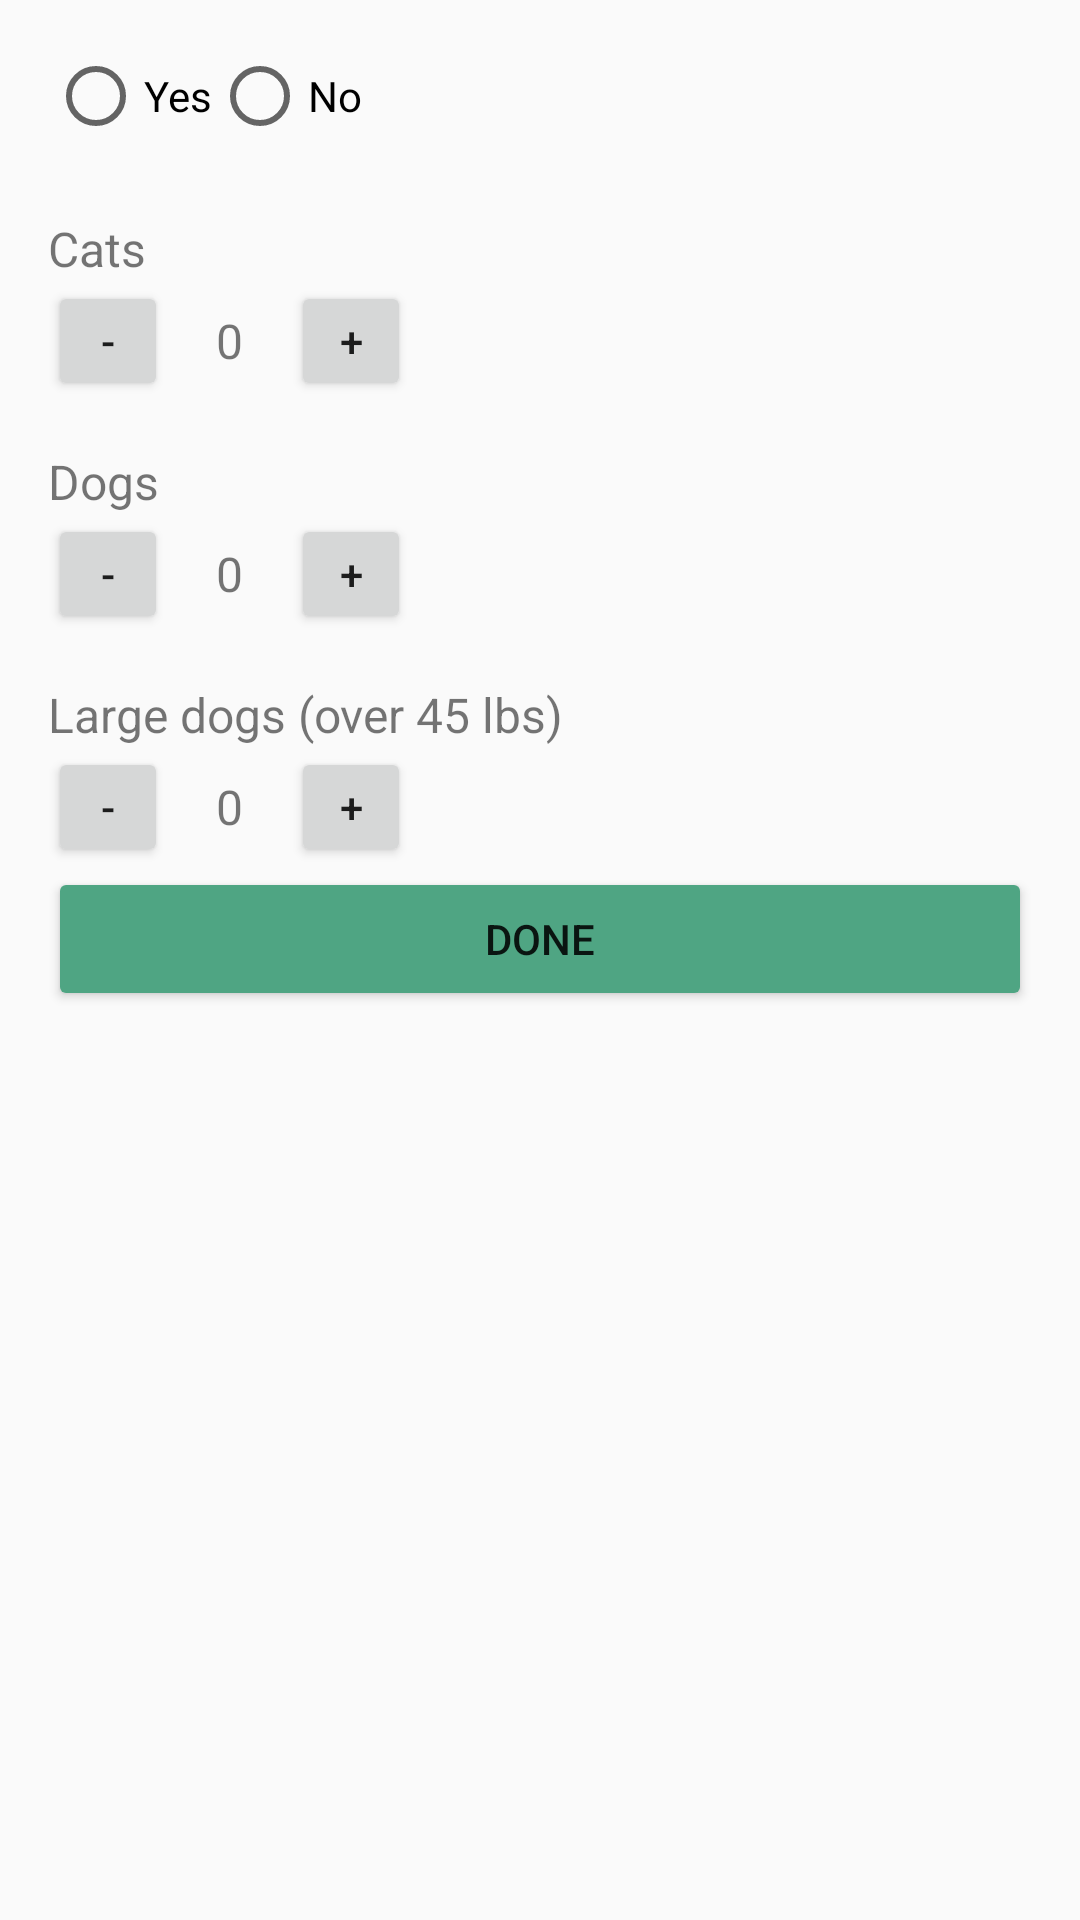

Produce the Android XML layout that renders to this screen, including the resource entries it uses.
<!-- AndroidManifest.xml: application theme Theme.COMPAK -->
<!-- res/layout/activity_pet.xml -->
<?xml version="1.0" encoding="utf-8"?>
<LinearLayout xmlns:android="http://schemas.android.com/apk/res/android"
    xmlns:app="http://schemas.android.com/apk/res-auto"
    xmlns:tools="http://schemas.android.com/tools"
    android:id="@+id/main"
    android:layout_width="match_parent"
    android:layout_height="match_parent"
    android:orientation="vertical"
    tools:context=".products.PetActivity">

    <LinearLayout

        android:layout_width="match_parent"
        android:layout_height="match_parent"
        android:orientation="vertical"
        android:padding="16dp">

        

        
        <RadioGroup
            android:id="@+id/petRadioGroup"
            android:layout_width="wrap_content"
            android:layout_height="wrap_content"
            android:orientation="horizontal"
            android:paddingBottom="16dp">



            <RadioButton
                android:id="@+id/yesButton"
                android:layout_width="wrap_content"
                android:layout_height="wrap_content"

                android:text="Yes"/>

            <RadioButton
                android:id="@+id/noButton"
                android:layout_width="wrap_content"
                android:layout_height="wrap_content"

                android:text="No"/>

        </RadioGroup>

        
        <TextView
            android:id="@+id/catsLabel"
            android:layout_width="wrap_content"
            android:layout_height="wrap_content"
            android:text="Cats"
            android:textSize="16sp"
            android:paddingTop="8dp"/>

        <LinearLayout
            android:layout_width="wrap_content"
            android:layout_height="wrap_content"
            android:orientation="horizontal"
            android:gravity="center_vertical">

            <Button
                android:id="@+id/minusCatsButton"
                android:layout_width="40dp"
                android:layout_height="40dp"
                android:text="-"/>

            <TextView
                android:id="@+id/catsCount"
                android:layout_width="wrap_content"
                android:layout_height="wrap_content"
                android:text="0"
                android:layout_marginHorizontal="16dp"
                android:textSize="16sp"/>

            <Button
                android:id="@+id/plusCatsButton"
                android:layout_width="40dp"
                android:layout_height="40dp"
                android:text="+"/>
        </LinearLayout>

        <TextView
            android:id="@+id/dogsLabel"
            android:layout_width="wrap_content"
            android:layout_height="wrap_content"
            android:text="Dogs"
            android:textSize="16sp"
            android:paddingTop="16dp"/>

        <LinearLayout
            android:layout_width="wrap_content"
            android:layout_height="wrap_content"
            android:orientation="horizontal"
            android:gravity="center_vertical">

            <Button
                android:id="@+id/minusDogsButton"
                android:layout_width="40dp"
                android:layout_height="40dp"
                android:text="-"/>

            <TextView
                android:id="@+id/dogsCount"
                android:layout_width="wrap_content"
                android:layout_height="wrap_content"
                android:text="0"
                android:layout_marginHorizontal="16dp"
                android:textSize="16sp"/>

            <Button
                android:id="@+id/plusDogsButton"
                android:layout_width="40dp"
                android:layout_height="40dp"
                android:text="+"/>
        </LinearLayout>

        <TextView
            android:id="@+id/largeDogsLabel"
            android:layout_width="wrap_content"
            android:layout_height="wrap_content"
            android:text="Large dogs (over 45 lbs)"
            android:textSize="16sp"
            android:paddingTop="16dp"/>

        <LinearLayout
            android:layout_width="wrap_content"
            android:layout_height="wrap_content"
            android:orientation="horizontal"
            android:gravity="center_vertical">

            <Button
                android:id="@+id/minusLargeDogsButton"
                android:layout_width="40dp"
                android:layout_height="40dp"
                android:text="-"/>

            <TextView
                android:id="@+id/largeDogsCount"
                android:layout_width="wrap_content"
                android:layout_height="wrap_content"
                android:text="0"
                android:layout_marginHorizontal="16dp"
                android:textSize="16sp"/>

            <Button
                android:id="@+id/plusLargeDogsButton"
                android:layout_width="40dp"
                android:layout_height="40dp"
                android:text="+"/>
        </LinearLayout>


        
        <Button
            android:id="@+id/doneButton"
            android:layout_width="match_parent"
            android:layout_height="wrap_content"
            android:text="Done"
            android:backgroundTint="@color/green"/>

    </LinearLayout>


</LinearLayout>
<!-- resources referenced by this layout -->
<resources>
  <color name="green">#4fa583</color>
  <style name="Theme.COMPAK" parent="Base.Theme.COMPAK" />
  <style name="Base.Theme.COMPAK" parent="Theme.AppCompat.Light.NoActionBar">
          
          <item name="colorPrimary">@color/green</item>
          <item name="colorPrimaryVariant">@color/green</item>
          <item name="android:statusBarColor">@color/green</item>
  
      </style>
</resources>
